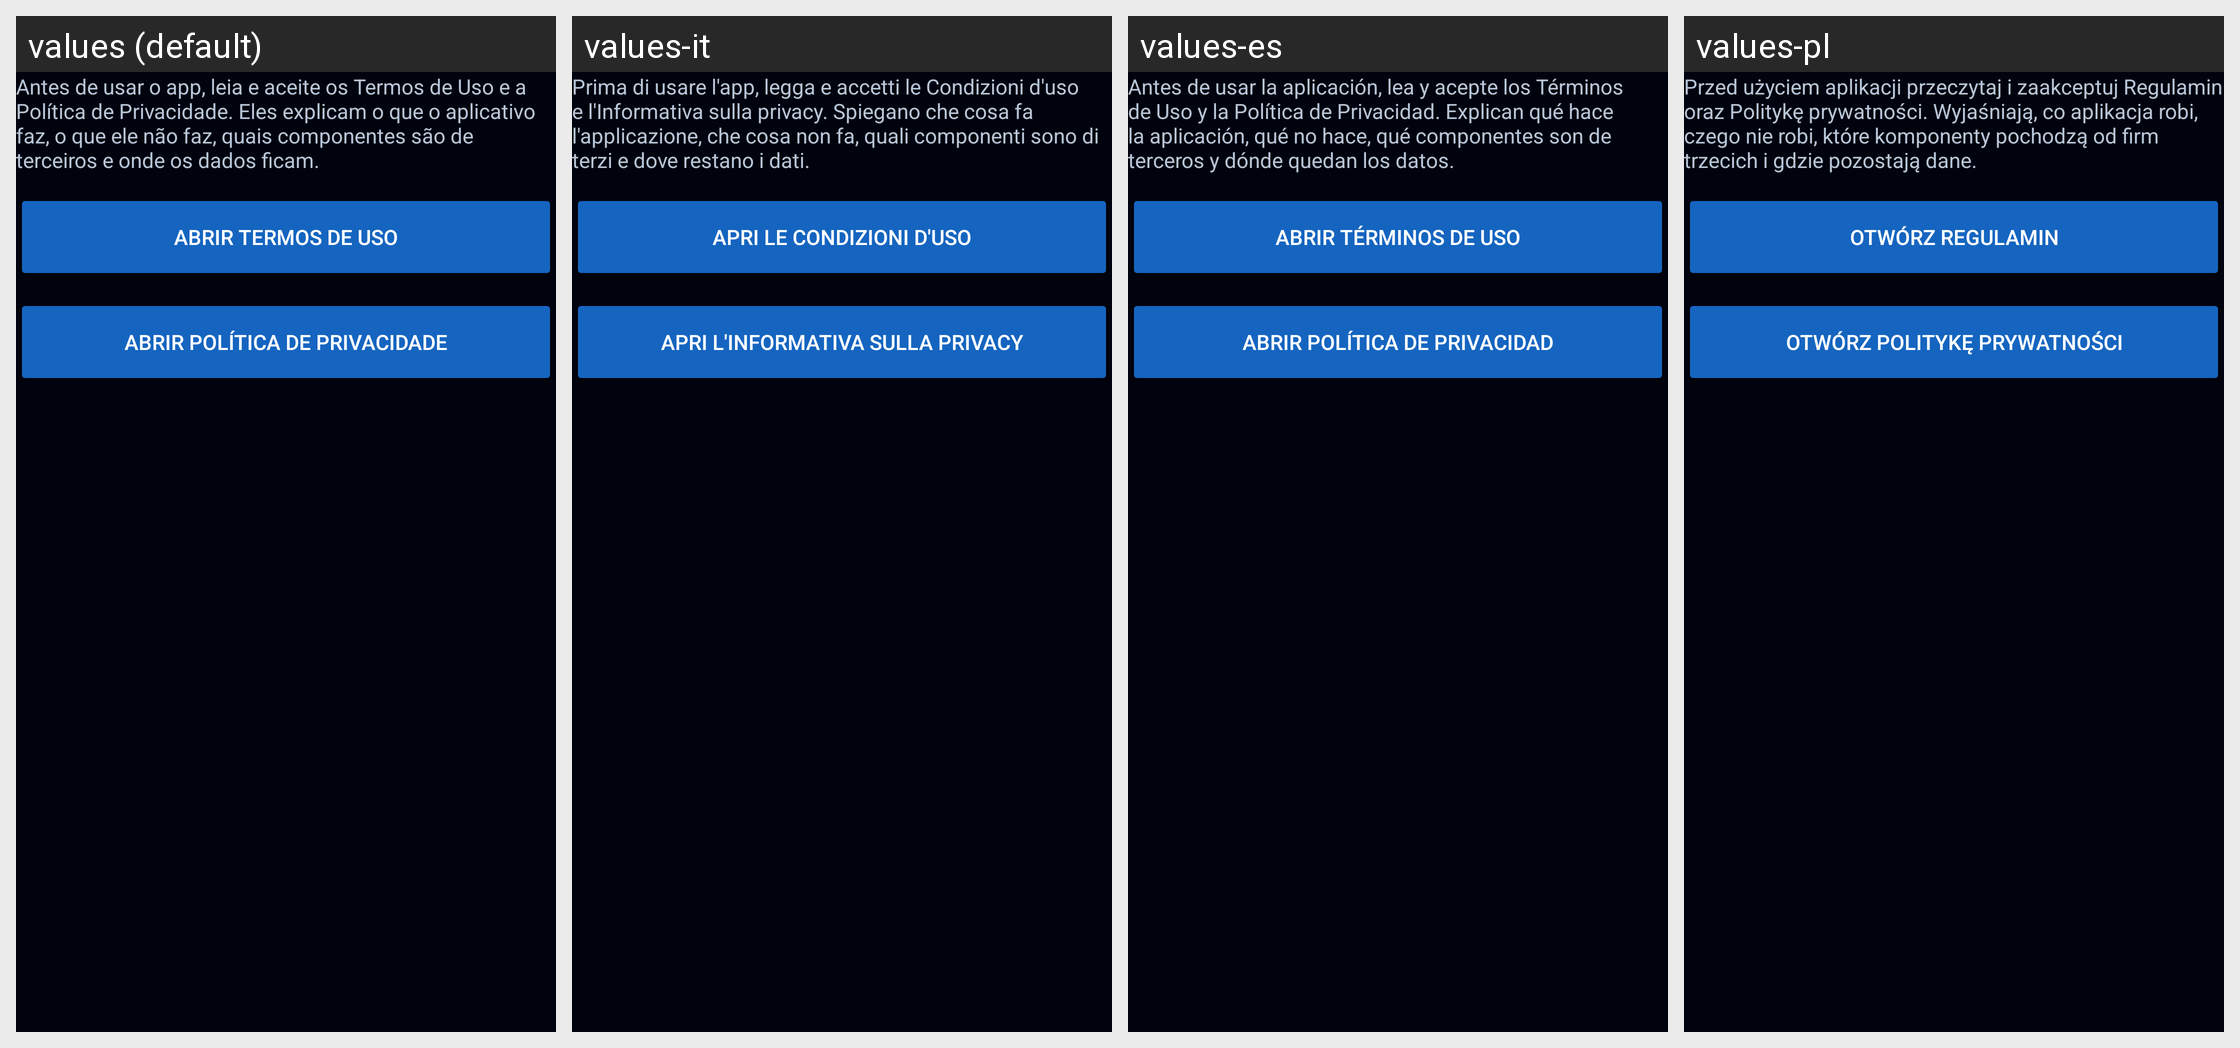

Here is an Android app screen in its default locale and in the app's own translations. Write out the translated-string differences for the strings that appear on this screen.
Android screen res/layout/group_terms_privacy.xml rendered under 4 locales, left to right: values (default), values-it, values-es, values-pl. Device: Nexus 5 (rendered at 1080×1920; each locale shown at half size, 540×960, under a caption strip naming it); theme Theme.Radioterapia.
Other locales in the repository, not shown: values-ar, values-bn, values-de, values-en, values-fr, values-ja, values-ko, values-zh.
Strings drawn on this screen, with the default value and each locale's value (text and hints the layout hard-codes, and strings that could not be matched under every locale, appear in the picture but are not listed):

consent_intro
  values: Antes de usar o app, leia e aceite os Termos de Uso e a Política de Privacidade. Eles explicam o que o aplicativo faz, o que ele não faz, quais componentes são de terceiros e onde os dados ficam.
  values-it: Prima di usare l'app, legga e accetti le Condizioni d'uso e l'Informativa sulla privacy. Spiegano che cosa fa l'applicazione, che cosa non fa, quali componenti sono di terzi e dove restano i dati.
  values-es: Antes de usar la aplicación, lea y acepte los Términos de Uso y la Política de Privacidad. Explican qué hace la aplicación, qué no hace, qué componentes son de terceros y dónde quedan los datos.
  values-pl: Przed użyciem aplikacji przeczytaj i zaakceptuj Regulamin oraz Politykę prywatności. Wyjaśniają, co aplikacja robi, czego nie robi, które komponenty pochodzą od firm trzecich i gdzie pozostają dane.

open_terms
  values: Abrir Termos de Uso
  values-it: Apri le Condizioni d'uso
  values-es: Abrir Términos de Uso
  values-pl: Otwórz Regulamin

open_privacy
  values: Abrir Política de Privacidade
  values-it: Apri l'Informativa sulla privacy
  values-es: Abrir Política de Privacidad
  values-pl: Otwórz Politykę prywatności
